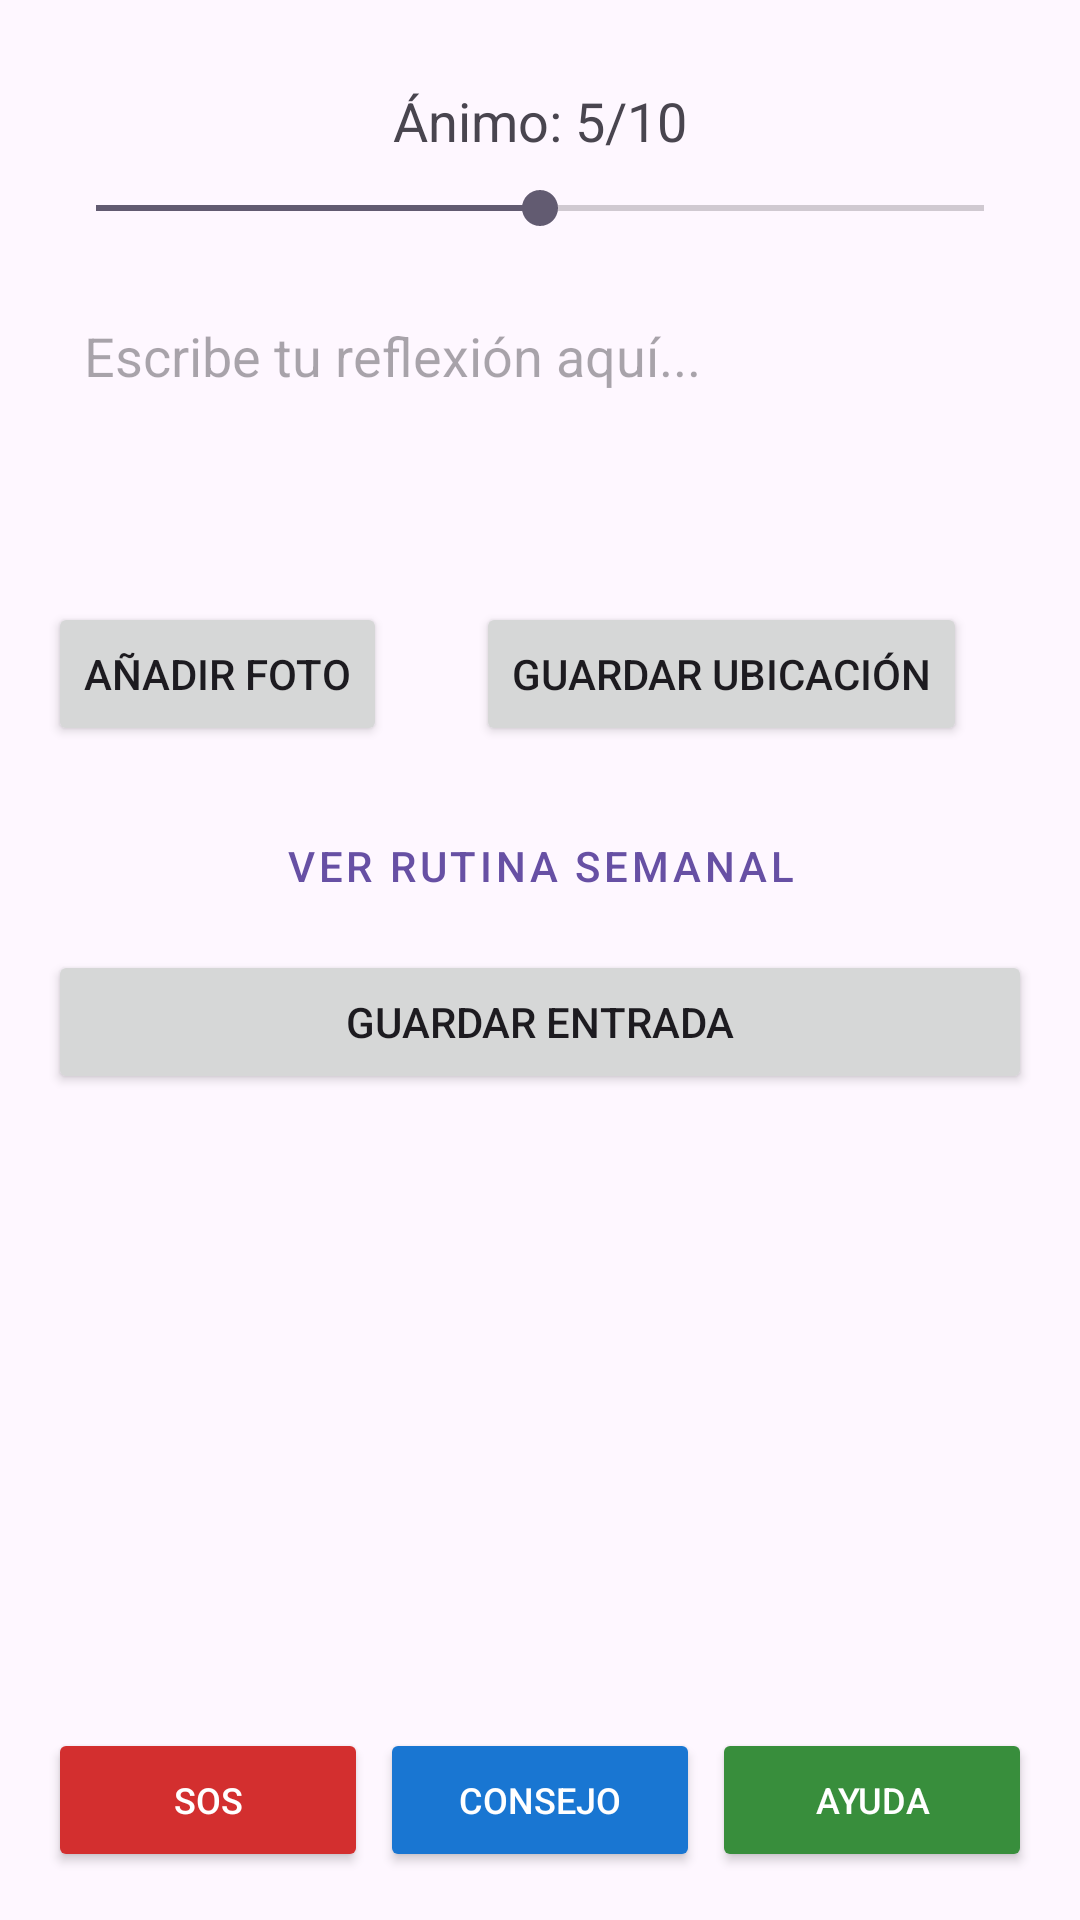

Reconstruct the res/layout file that produces this screen, plus the resources it refers to.
<!-- AndroidManifest.xml: application theme Theme.ClearYourMind -->
<!-- res/layout/activity_main.xml -->
<?xml version="1.0" encoding="utf-8"?>
<androidx.constraintlayout.widget.ConstraintLayout xmlns:android="http://schemas.android.com/apk/res/android"
    xmlns:app="http://schemas.android.com/apk/res-auto"
    xmlns:tools="http://schemas.android.com/tools"
    android:id="@+id/main"
    android:layout_width="match_parent"
    android:layout_height="match_parent"
    tools:context=".ui.MainActivity"
    android:padding="16dp">

    
    <ImageButton
        android:id="@+id/profileButton"
        android:layout_width="48dp"
        android:layout_height="48dp"
        android:src="@drawable/ic_user_avatar"
        android:background="?attr/selectableItemBackgroundBorderless"
        app:tint="#555555"
        android:scaleType="fitCenter"
        android:padding="8dp"
        app:layout_constraintTop_toTopOf="parent"
        app:layout_constraintEnd_toEndOf="parent" />

    <TextView
        android:id="@+id/moodDisplay"
        android:layout_width="wrap_content"
        android:layout_height="wrap_content"
        android:text="Ánimo: 5/10"
        android:textSize="18sp"
        app:layout_constraintTop_toTopOf="parent"
        app:layout_constraintStart_toStartOf="parent"
        app:layout_constraintEnd_toEndOf="parent"
        android:layout_marginTop="12dp"/>

    <SeekBar
        android:id="@+id/moodSeekBar"
        android:layout_width="0dp"
        android:layout_height="wrap_content"
        android:max="10"
        android:progress="5"
        app:layout_constraintTop_toBottomOf="@id/moodDisplay"
        app:layout_constraintStart_toStartOf="parent"
        app:layout_constraintEnd_toEndOf="parent"
        android:layout_marginTop="8dp"/>

    <EditText
        android:id="@+id/reflectionInput"
        android:layout_width="0dp"
        android:layout_height="wrap_content"
        android:hint="Escribe tu reflexión aquí..."
        android:inputType="textMultiLine"
        android:minLines="3"
        app:layout_constraintTop_toBottomOf="@id/moodSeekBar"
        app:layout_constraintStart_toStartOf="parent"
        app:layout_constraintEnd_toEndOf="parent"
        android:layout_marginTop="16dp"
        android:background="@drawable/rounded_edittext_background"
        android:padding="12dp"
        android:gravity="top"/>

    <Button
        android:id="@+id/cameraButton"
        android:layout_width="wrap_content"
        android:layout_height="wrap_content"
        android:text="Añadir Foto"
        app:layout_constraintTop_toBottomOf="@id/reflectionInput"
        app:layout_constraintStart_toStartOf="parent"
        android:layout_marginTop="16dp"/>

    <Button
        android:id="@+id/locationButton"
        android:layout_width="wrap_content"
        android:layout_height="wrap_content"
        android:text="Guardar Ubicación"
        app:layout_constraintTop_toBottomOf="@id/reflectionInput"
        app:layout_constraintStart_toEndOf="@id/cameraButton"
        app:layout_constraintEnd_toEndOf="parent"
        android:layout_marginStart="8dp"
        android:layout_marginTop="16dp"/>

    
    <LinearLayout
        android:id="@+id/mainButtonsContainer"
        android:layout_width="match_parent"
        android:layout_height="wrap_content"
        android:orientation="vertical"
        app:layout_constraintTop_toBottomOf="@id/cameraButton"
        android:layout_marginTop="16dp">

        <Button
            android:id="@+id/routineButton"
            android:layout_width="match_parent"
            android:layout_height="wrap_content"
            android:text="Ver Rutina Semanal"
            style="@style/Widget.MaterialComponents.Button.OutlinedButton"/>

        <Button
            android:id="@+id/saveButton"
            android:layout_width="match_parent"
            android:layout_height="wrap_content"
            android:text="Guardar Entrada"
            android:layout_marginTop="4dp"/>
    </LinearLayout>

    <androidx.recyclerview.widget.RecyclerView
        android:id="@+id/entriesRecyclerView"
        android:layout_width="0dp"
        android:layout_height="0dp"
        app:layout_constraintTop_toBottomOf="@id/mainButtonsContainer"
        app:layout_constraintBottom_toTopOf="@id/bottomButtonsContainer"
        app:layout_constraintStart_toStartOf="parent"
        app:layout_constraintEnd_toEndOf="parent"
        android:layout_marginTop="8dp"
        android:layout_marginBottom="8dp"/>

    
    <LinearLayout
        android:id="@+id/bottomButtonsContainer"
        android:layout_width="match_parent"
        android:layout_height="wrap_content"
        android:orientation="horizontal"
        android:weightSum="3"
        app:layout_constraintBottom_toBottomOf="parent">

        <Button
            android:id="@+id/btnPanic"
            android:layout_width="0dp"
            android:layout_height="wrap_content"
            android:layout_weight="1"
            android:text="SOS"
            android:backgroundTint="#D32F2F"
            android:textColor="#FFF"
            android:textSize="12sp"
            android:layout_marginEnd="4dp"/>

        <Button
            android:id="@+id/btnAdvice"
            android:layout_width="0dp"
            android:layout_height="wrap_content"
            android:layout_weight="1"
            android:text="Consejo"
            android:backgroundTint="#1976D2"
            android:textColor="#FFF"
            android:textSize="12sp"
            android:layout_marginEnd="4dp"/>

        <Button
            android:id="@+id/btnPsychologist"
            android:layout_width="0dp"
            android:layout_height="wrap_content"
            android:layout_weight="1"
            android:text="Ayuda"
            android:backgroundTint="#388E3C"
            android:textColor="#FFF"
            android:textSize="12sp"/>
    </LinearLayout>

</androidx.constraintlayout.widget.ConstraintLayout>
<!-- resources referenced by this layout -->
<resources>
  <style name="Theme.ClearYourMind" parent="Base.Theme.ClearYourMind" />
  <style name="Base.Theme.ClearYourMind" parent="Theme.Material3.DayNight.NoActionBar">
          
          
      </style>
</resources>
